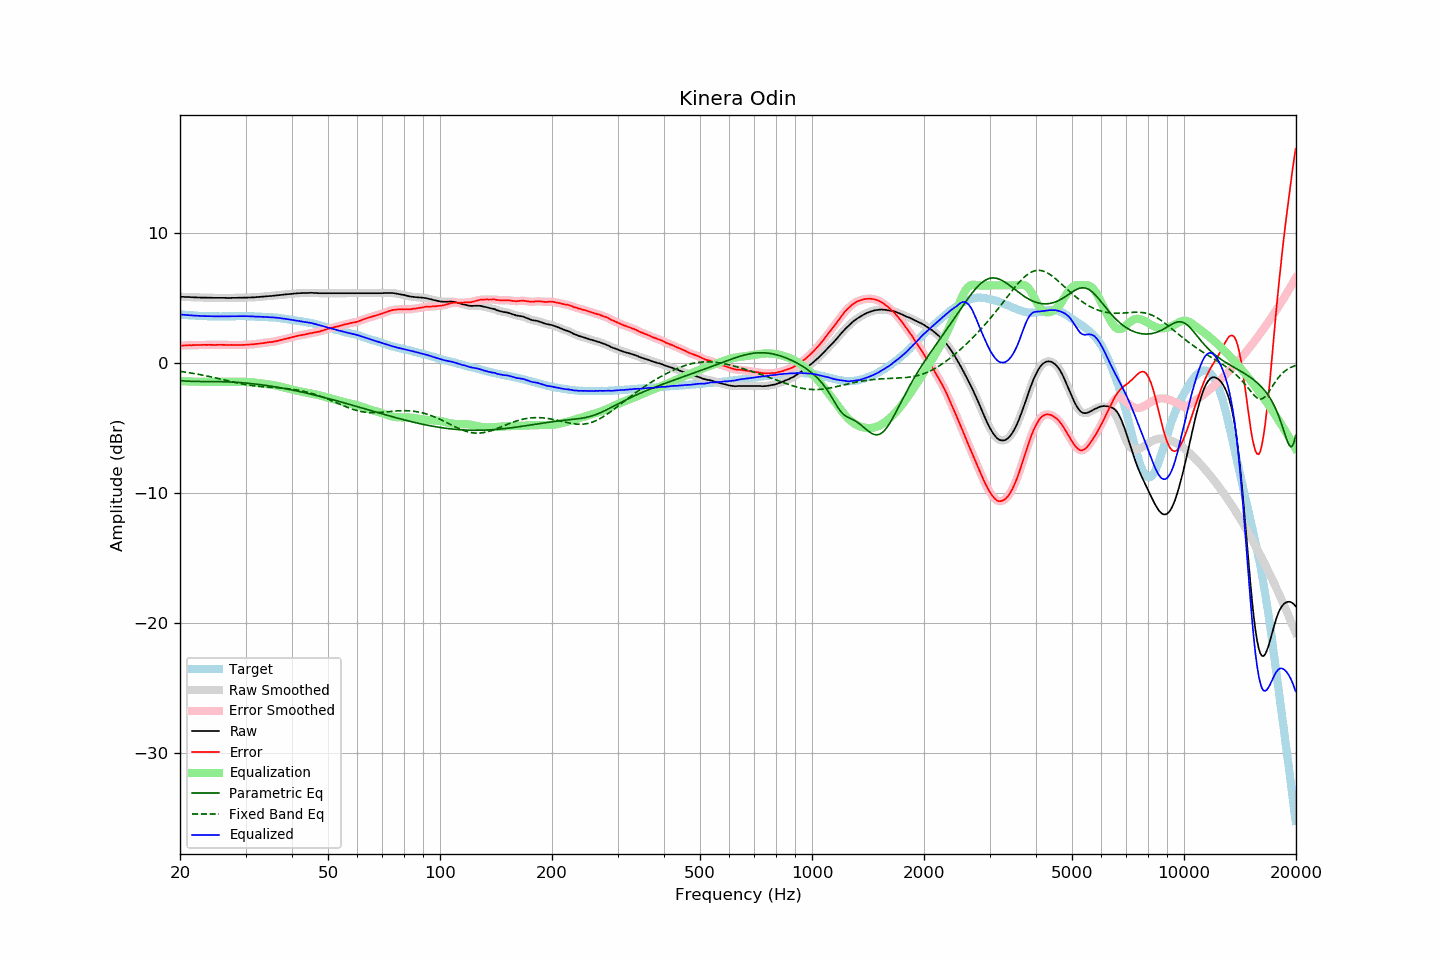

The data file committed next to this chart (first rows):
frequency, raw, error, smoothed, error_smoothed, equalization, parametric_eq, fixed_band_eq, equalized_raw, equalized_smoothed, target
20.00, 5.13, 1.36, 5.13, 1.36, -1.36, -1.33, -0.62, 3.77, 3.77, 3.77
20.20, 5.12, 1.37, 5.13, 1.37, -1.37, -1.34, -0.63, 3.75, 3.76, 3.76
20.40, 5.12, 1.38, 5.12, 1.37, -1.38, -1.35, -0.65, 3.75, 3.74, 3.75
20.61, 5.11, 1.38, 5.11, 1.38, -1.38, -1.36, -0.67, 3.73, 3.73, 3.74
20.81, 5.11, 1.40, 5.11, 1.39, -1.39, -1.37, -0.69, 3.73, 3.72, 3.72
21.02, 5.10, 1.40, 5.10, 1.40, -1.39, -1.37, -0.71, 3.71, 3.71, 3.71
21.23, 5.10, 1.41, 5.10, 1.40, -1.40, -1.38, -0.73, 3.71, 3.70, 3.70
21.44, 5.09, 1.39, 5.09, 1.40, -1.40, -1.38, -0.75, 3.69, 3.69, 3.71
21.66, 5.09, 1.41, 5.09, 1.40, -1.40, -1.39, -0.77, 3.69, 3.69, 3.69
21.87, 5.08, 1.40, 5.08, 1.40, -1.41, -1.39, -0.79, 3.68, 3.68, 3.68
22.09, 5.08, 1.42, 5.08, 1.41, -1.41, -1.39, -0.81, 3.67, 3.67, 3.66
22.31, 5.07, 1.41, 5.07, 1.41, -1.41, -1.40, -0.83, 3.66, 3.66, 3.66
22.54, 5.07, 1.42, 5.07, 1.41, -1.42, -1.40, -0.86, 3.66, 3.65, 3.65
22.76, 5.06, 1.41, 5.07, 1.42, -1.42, -1.40, -0.88, 3.64, 3.65, 3.65
22.99, 5.06, 1.42, 5.06, 1.42, -1.42, -1.40, -0.90, 3.64, 3.64, 3.64
23.22, 5.06, 1.43, 5.06, 1.42, -1.42, -1.40, -0.93, 3.64, 3.64, 3.63
23.45, 5.06, 1.42, 5.06, 1.43, -1.42, -1.40, -0.95, 3.64, 3.64, 3.64
23.69, 5.05, 1.42, 5.06, 1.43, -1.42, -1.40, -0.98, 3.63, 3.63, 3.63
23.92, 5.05, 1.43, 5.05, 1.43, -1.42, -1.40, -1.01, 3.63, 3.63, 3.62
24.16, 5.05, 1.42, 5.05, 1.43, -1.42, -1.40, -1.03, 3.63, 3.63, 3.63
24.40, 5.05, 1.42, 5.05, 1.42, -1.42, -1.40, -1.06, 3.63, 3.63, 3.63
24.65, 5.04, 1.42, 5.05, 1.42, -1.42, -1.40, -1.09, 3.62, 3.62, 3.63
24.89, 5.04, 1.42, 5.04, 1.42, -1.42, -1.40, -1.12, 3.62, 3.62, 3.63
25.14, 5.04, 1.43, 5.04, 1.42, -1.42, -1.41, -1.14, 3.62, 3.62, 3.62
25.39, 5.04, 1.43, 5.04, 1.43, -1.42, -1.41, -1.17, 3.62, 3.62, 3.62
25.65, 5.04, 1.43, 5.04, 1.43, -1.42, -1.41, -1.20, 3.62, 3.62, 3.61
25.91, 5.04, 1.43, 5.04, 1.43, -1.42, -1.41, -1.23, 3.62, 3.62, 3.61
26.16, 5.04, 1.42, 5.04, 1.42, -1.42, -1.41, -1.26, 3.62, 3.62, 3.62
26.43, 5.04, 1.42, 5.04, 1.42, -1.42, -1.42, -1.29, 3.62, 3.62, 3.62
26.69, 5.03, 1.41, 5.04, 1.41, -1.42, -1.42, -1.32, 3.61, 3.62, 3.62
26.96, 5.03, 1.41, 5.03, 1.41, -1.42, -1.43, -1.35, 3.61, 3.62, 3.62
27.23, 5.03, 1.41, 5.04, 1.42, -1.42, -1.43, -1.38, 3.62, 3.62, 3.62
27.50, 5.04, 1.43, 5.04, 1.42, -1.42, -1.44, -1.41, 3.63, 3.62, 3.62
27.77, 5.04, 1.42, 5.04, 1.42, -1.41, -1.44, -1.43, 3.63, 3.63, 3.63
28.05, 5.04, 1.42, 5.04, 1.42, -1.41, -1.45, -1.46, 3.63, 3.63, 3.63
28.33, 5.04, 1.41, 5.05, 1.41, -1.41, -1.46, -1.49, 3.63, 3.63, 3.63
28.62, 5.05, 1.42, 5.05, 1.41, -1.41, -1.47, -1.52, 3.64, 3.64, 3.63
28.90, 5.05, 1.41, 5.05, 1.41, -1.41, -1.48, -1.54, 3.64, 3.64, 3.64
29.19, 5.05, 1.41, 5.05, 1.41, -1.42, -1.48, -1.57, 3.64, 3.64, 3.64
29.48, 5.05, 1.41, 5.06, 1.42, -1.42, -1.49, -1.59, 3.63, 3.64, 3.64
29.78, 5.06, 1.43, 5.06, 1.42, -1.42, -1.50, -1.61, 3.64, 3.64, 3.64
30.08, 5.06, 1.43, 5.06, 1.43, -1.43, -1.52, -1.64, 3.63, 3.63, 3.64
30.38, 5.06, 1.44, 5.07, 1.44, -1.44, -1.53, -1.66, 3.63, 3.63, 3.62
30.68, 5.07, 1.45, 5.07, 1.45, -1.44, -1.54, -1.68, 3.63, 3.63, 3.62
30.99, 5.07, 1.45, 5.07, 1.45, -1.45, -1.55, -1.69, 3.62, 3.62, 3.62
31.30, 5.08, 1.46, 5.08, 1.46, -1.47, -1.56, -1.71, 3.62, 3.61, 3.62
31.61, 5.08, 1.47, 5.09, 1.47, -1.48, -1.58, -1.73, 3.61, 3.61, 3.62
31.93, 5.09, 1.50, 5.09, 1.49, -1.49, -1.59, -1.74, 3.60, 3.60, 3.59
32.24, 5.10, 1.50, 5.10, 1.51, -1.50, -1.61, -1.76, 3.60, 3.60, 3.60
32.57, 5.11, 1.52, 5.11, 1.52, -1.52, -1.62, -1.77, 3.59, 3.59, 3.59
32.89, 5.12, 1.54, 5.12, 1.53, -1.53, -1.64, -1.78, 3.59, 3.59, 3.59
33.22, 5.13, 1.55, 5.13, 1.55, -1.55, -1.65, -1.79, 3.58, 3.58, 3.59
33.55, 5.14, 1.56, 5.14, 1.56, -1.57, -1.67, -1.80, 3.58, 3.58, 3.58
33.89, 5.15, 1.58, 5.15, 1.58, -1.58, -1.69, -1.81, 3.57, 3.57, 3.57
34.23, 5.16, 1.61, 5.16, 1.60, -1.60, -1.71, -1.82, 3.57, 3.57, 3.56
34.57, 5.17, 1.62, 5.17, 1.62, -1.61, -1.73, -1.83, 3.56, 3.56, 3.55
34.92, 5.18, 1.64, 5.18, 1.63, -1.63, -1.74, -1.84, 3.55, 3.55, 3.54
35.27, 5.19, 1.63, 5.19, 1.65, -1.65, -1.76, -1.85, 3.54, 3.54, 3.56
35.62, 5.20, 1.67, 5.21, 1.66, -1.67, -1.78, -1.86, 3.53, 3.54, 3.54
35.97, 5.22, 1.69, 5.22, 1.69, -1.69, -1.80, -1.86, 3.53, 3.53, 3.53
... 635 more rows
